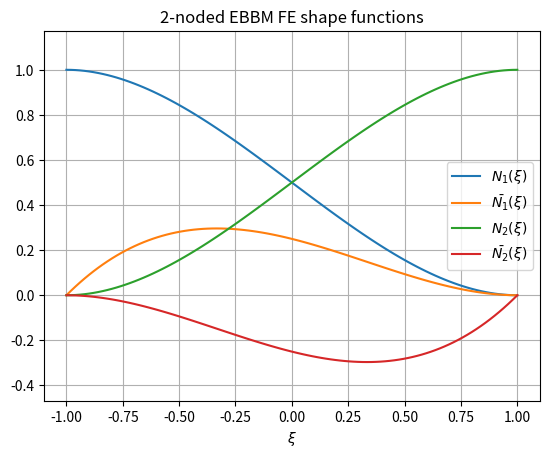

This figure's Python source:
# -*- coding: utf-8 -*-
#
# Hermite polynimials - 2-noded EBBM FE shape functions. 
# ------------------------------------------------------------------------------
# By       : Michael Heredia Pérez.
# Based on : Diego Andrés Álvarez - daalvare@unal.edu.co
# Date     : June/2020.
# e-mail   : mherediap@unal.edu.co
# Universidad Nacional de Colombia sede Manizales.
# ------------------------------------------------------------------------------ 

# Libreries.
import sympy as sp 
import numpy as np
import matplotlib.pyplot as plt
sp.init_printing(pretty_print = True)

# Symbolic variables.
xi, v1, v2, v1p, v2p = sp.symbols('xi v1 v2 v1p v2p')
xi1 = -1 ; xi2 = 1

# Lagrangians plynomials.
L1 = sp.interpolate([(-1, 1), (1, 0)], xi)
L2 = sp.interpolate([(-1, 0), (1, 1)], xi)

# Pi and Qi polynomials.
P1 = (1 - 2*(sp.diff(L1, xi)).subs(xi, xi1)*(xi-xi1))*L1**2
P2 = (1 - 2*(sp.diff(L2, xi)).subs(xi, xi2)*(xi-xi2))*L2**2
Q1 = (xi-xi1)*L1**2
Q2 = (xi-xi2)*L2**2

# Polynomial interplation.
v =  sp.simplify(P1*v1 + P2*v2 + Q1*v1p + Q2*v2p)

# Calculate de shape functions.
N1  = sp.expand(v.subs([(v1, 1), (v1p, 0), (v2, 0), (v2p, 0)]))
N1b = sp.expand(v.subs([(v1, 0), (v1p, 1), (v2, 0), (v2p, 0)]))
N2  = sp.expand(v.subs([(v1, 0), (v1p, 0), (v2, 1), (v2p, 0)]))
N2b = sp.expand(v.subs([(v1, 0), (v1p, 0), (v2, 0), (v2p, 1)]))

# Pretty results.
print('-'*60)
print('N_1(x)  ='); sp.pprint(N1)
print('Nb_1(x) ='); sp.pprint(N1b) 
print('N_2(x)  ='); sp.pprint(N2)
print('Nb_2(x) ='); sp.pprint(N2b) 

# LaTex format results.
print('-'*60)
print(r'$N_1(x) = $');       print(sp.latex(N1))
print(r'$\bar{N_1}(x) = $'); print(sp.latex(N1b)) 
print(r'$N_2(x) = $');       print(sp.latex(N2))
print(r'$\bar{N_2}(x) = $'); print(sp.latex(N2b)) 

# Python results.
print('-'*60)
print('N1(x)  = '); print(N1)
print('N1b(x) = '); print(N1b) 
print('N2(x)  = '); print(N2)
print('N2b(x) = '); print(N2b) 

# Making evaluable the shape functions.
f_N1  = sp.lambdify([xi], N1)
f_N1b = sp.lambdify([xi], N1b)
f_N2  = sp.lambdify([xi], N2)
f_N2b = sp.lambdify([xi], N2b)
xxi   = np.linspace(xi1, xi2, num = 100)

# Grapghic or the 2-noded EBBM FE shape functions.
plt.figure()
plt.plot(xxi, f_N1(xxi),  label = r'$N_1(\xi)$')
plt.plot(xxi, f_N1b(xxi), label = r'$\bar{N_1}(\xi)$')
plt.plot(xxi, f_N2(xxi),  label = r'$N_2(\xi)$')
plt.plot(xxi, f_N2b(xxi), label = r'$\bar{N_2}(\xi)$')
plt.xlabel(r'$\xi$')
plt.title('2-noded EBBM FE shape functions')
plt.grid()
plt.axis('equal')
plt.legend()
plt.show()

# End :)
